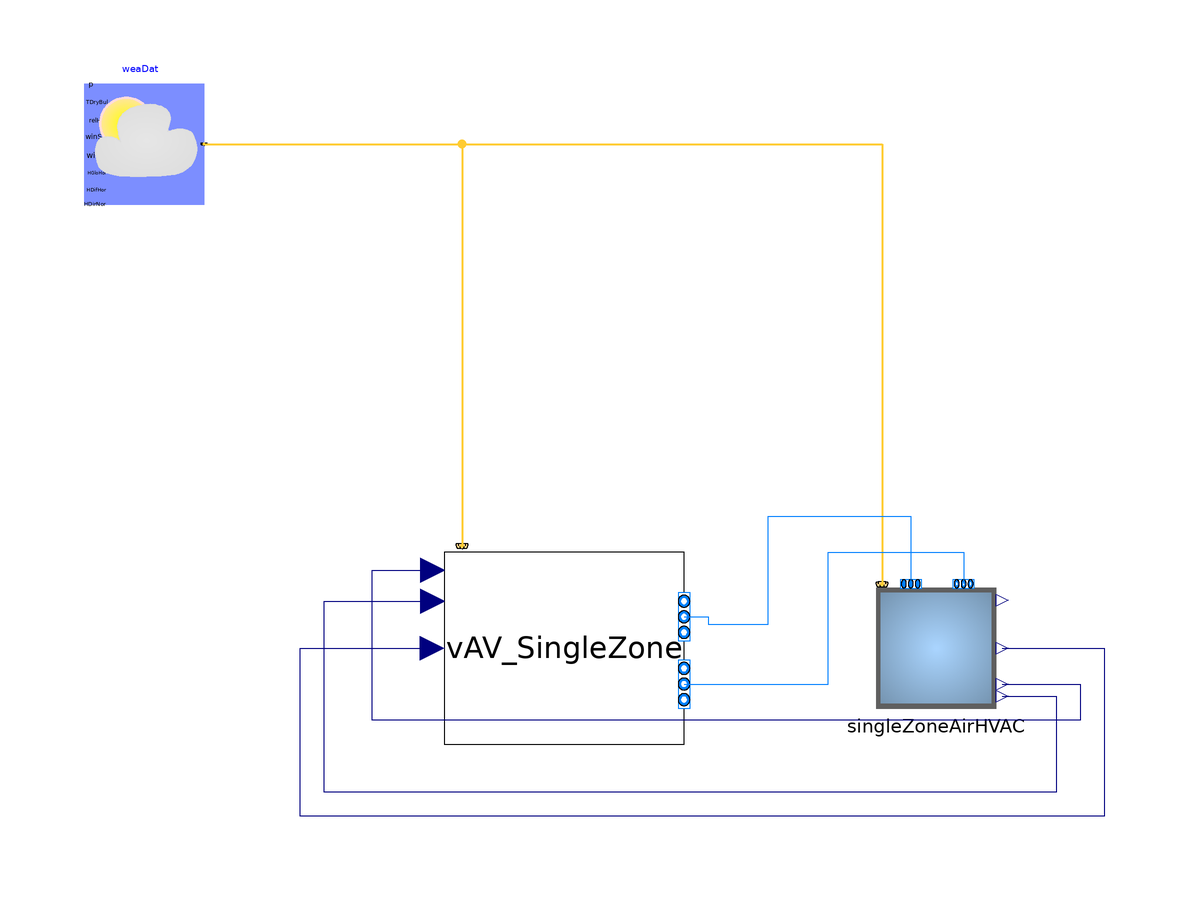

This picture is the connection diagram that the Modelica source below describes through its graphical annotations.

model VAV_SingleZone_GPC36_uCoils_fan "Example for SingleZoneVAV"
      package MediumA = Buildings.Media.Air "Buildings library air media package";
      HVACSystems.VAV_SingleZone_GPC36_uCoils_fan
                                 vAV_SingleZone(
        redeclare package Medium = MediumA,
        designAirFlow=0.75,
        minAirFlow=0.2*0.75,
        designCoolingCapacity=5000,
        designHeatingCapacity=7000,
        maxAirFlowHeat=0.5*0.75,
        sensitivityGainCool=0.75,
        sensitivityGainHeat=0.25,
        supplyAirTempSet=286.15,
        designHeatingEfficiency=0.99,
        designCoolingCOP=3)
        annotation (Placement(transformation(extent={{-40,-10},{0,22}})));
      ThermalEnvelope.SingleZoneAirHVAC singleZoneAirHVAC(designAirFlow=0.75,
          lat=0.69359384474255)
        annotation (Placement(transformation(extent={{32,-4},{52,16}})));
      Buildings.BoundaryConditions.WeatherData.ReaderTMY3 weaDat(
          computeWetBulbTemperature=false, filNam=
            "modelica://Buildings/Resources/weatherdata/USA_CO_Golden-NREL.724666_TMY3.mos")
        annotation (Placement(transformation(extent={{-100,80},{-80,100}})));
    equation
      connect(weaDat.weaBus, singleZoneAirHVAC.weaBus) annotation (Line(
          points={{-80,90},{-26,90},{33,90},{33,16.6}},
          color={255,204,51},
          thickness=0.5));
      connect(vAV_SingleZone.returnAir[1], singleZoneAirHVAC.returnAir)
        annotation (Line(points={{0,0},{24,0},{24,22},{46.6,22},{46.6,16.7}},
            color={0,127,255}));
      connect(vAV_SingleZone.supplyAir, singleZoneAirHVAC.supplyAir)
        annotation (Line(points={{0,11.2},{4,11.2},{4,10},{14,10},{14,28},{37.8,
              28},{37.8,16.7}},      color={0,127,255}));
      connect(singleZoneAirHVAC.zoneMeanAirTemperature, vAV_SingleZone.Tmea)
        annotation (Line(points={{53,6},{60,6},{70,6},{70,-22},{-64,-22},{-64,6},
              {-42,6}},         color={0,0,127}));
      connect(singleZoneAirHVAC.TcoolSetpoint, vAV_SingleZone.TcoolSetpoint)
        annotation (Line(points={{53,-2},{62,-2},{62,-18},{-60,-18},{-60,13.8},
              {-42,13.8}}, color={0,0,127}));
      connect(singleZoneAirHVAC.TheatSetpoint, vAV_SingleZone.TheatSetpoint)
        annotation (Line(points={{53,0},{66,0},{66,-6},{-52,-6},{-52,19},{-42,
              19}}, color={0,0,127}));
      connect(weaDat.weaBus, vAV_SingleZone.weaBus) annotation (Line(
          points={{-80,90},{-37,90},{-37,23}},
          color={255,204,51},
          thickness=0.5));
      annotation (
        Icon(coordinateSystem(preserveAspectRatio=false)),
        Diagram(coordinateSystem(preserveAspectRatio=false)),
        experiment(
          StopTime=3.1536e+07,
          Interval=3600,
          Tolerance=1e-05,
          __Dymola_Algorithm="Radau"));
    end VAV_SingleZone_GPC36_uCoils_fan;